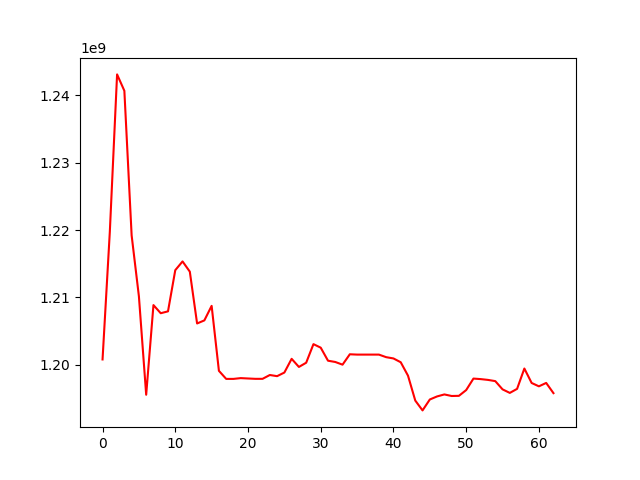

The data file committed next to this chart (first rows):
, 0
0, 1200792883
1, 1219725467
2, 1243102117
3, 1240665632
4, 1219201912
5, 1210154380
6, 1195552890
7, 1208860540
8, 1207653147
9, 1207932148
10, 1214043568
11, 1215342959
12, 1213823011
13, 1206131570
14, 1206589335
15, 1208745527
16, 1199104321
17, 1197905240
18, 1197905240
19, 1198021402
20, 1197966432
21, 1197914802
22, 1197914802
23, 1198482462
24, 1198312190
25, 1198847895
26, 1200883220
27, 1199680501
28, 1200305740
29, 1203064392
30, 1202540011
31, 1200605464
32, 1200416474
33, 1200017630
34, 1201560044
35, 1201511825
36, 1201511825
37, 1201511825
38, 1201511825
39, 1201129921
40, 1200941336
41, 1200376814
42, 1198385029
43, 1194688898
44, 1193229495
45, 1194848599
46, 1195303852
47, 1195599470
48, 1195367667
49, 1195391325
50, 1196246204
51, 1197952598
52, 1197874492
53, 1197755424
54, 1197575512
55, 1196351578
56, 1195825809
57, 1196426776
58, 1199445043
59, 1197301127
... 3 more rows
